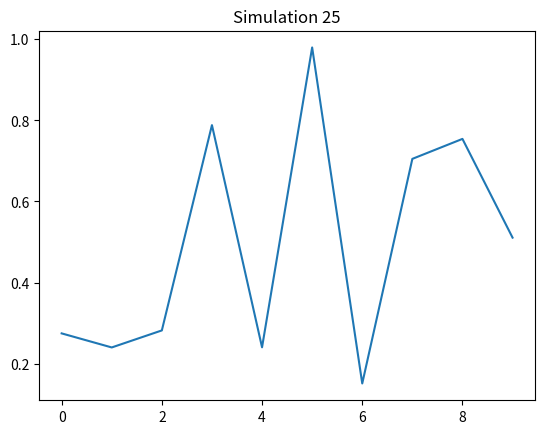

This figure's Python source:
import numpy as np
import matplotlib.pyplot as plt
plt.plot(np.random.rand(10))
plt.title("Simulation 25")
